Run: headless pygame with SDL's dummy video driver; simulated clock (each Clock.tick advances the game by its frame time, no real sleeping); random seed 0; keys injected as events and as key.get_pressed() state; no mouse input.
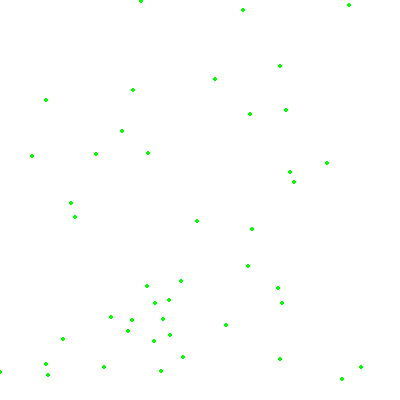
Frame 1 of 4 · flips 1–60 · no input
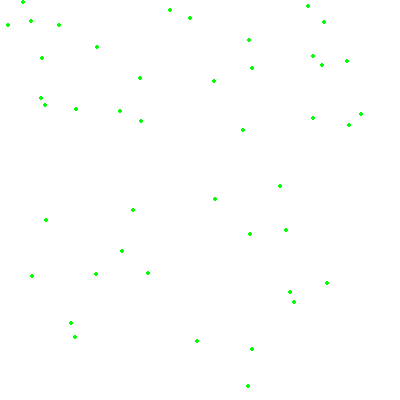
Frame 2 of 4 · flips 61–180 · tapped SPACE, RETURN · held RIGHT (→), D
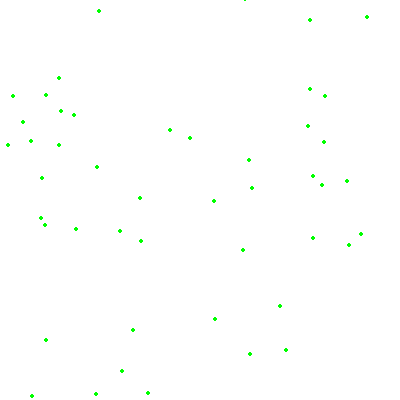
Frame 3 of 4 · flips 181–300 · held DOWN (↓), S
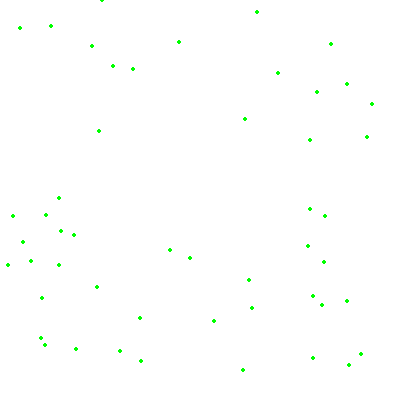
Frame 4 of 4 · flips 301–420 · held LEFT (←), A, UP (↑), W

The pygame program that drew these frames:

import pygame
import random
pygame.init()

WHITE = [255, 255, 255]
GREEN = [0,255,0]
SIZE = [400, 400]

screen = pygame.display.set_mode(SIZE)
pygame.display.set_caption("Snowfall")

snowFall = []
for i in range(50):
	x = random.randrange(0, 400)
	y = random.randrange(0, 400)
	snowFall.append([x, y])

clock = pygame.time.Clock()
done = False
while not done:

	for event in pygame.event.get():
		if event.type == pygame.QUIT:
			done = True
	screen.fill(WHITE)
	for i in range(len(snowFall)):
		pygame.draw.circle(screen, GREEN, snowFall[i], 2)

		snowFall[i][1] += 1
		if snowFall[i][1] > 400:
			y = random.randrange(-50, -10)
			snowFall[i][1] = y
		
			x = random.randrange(0, 400)
			snowFall[i][0] = x

	pygame.display.flip()
	clock.tick(20)
pygame.quit()
